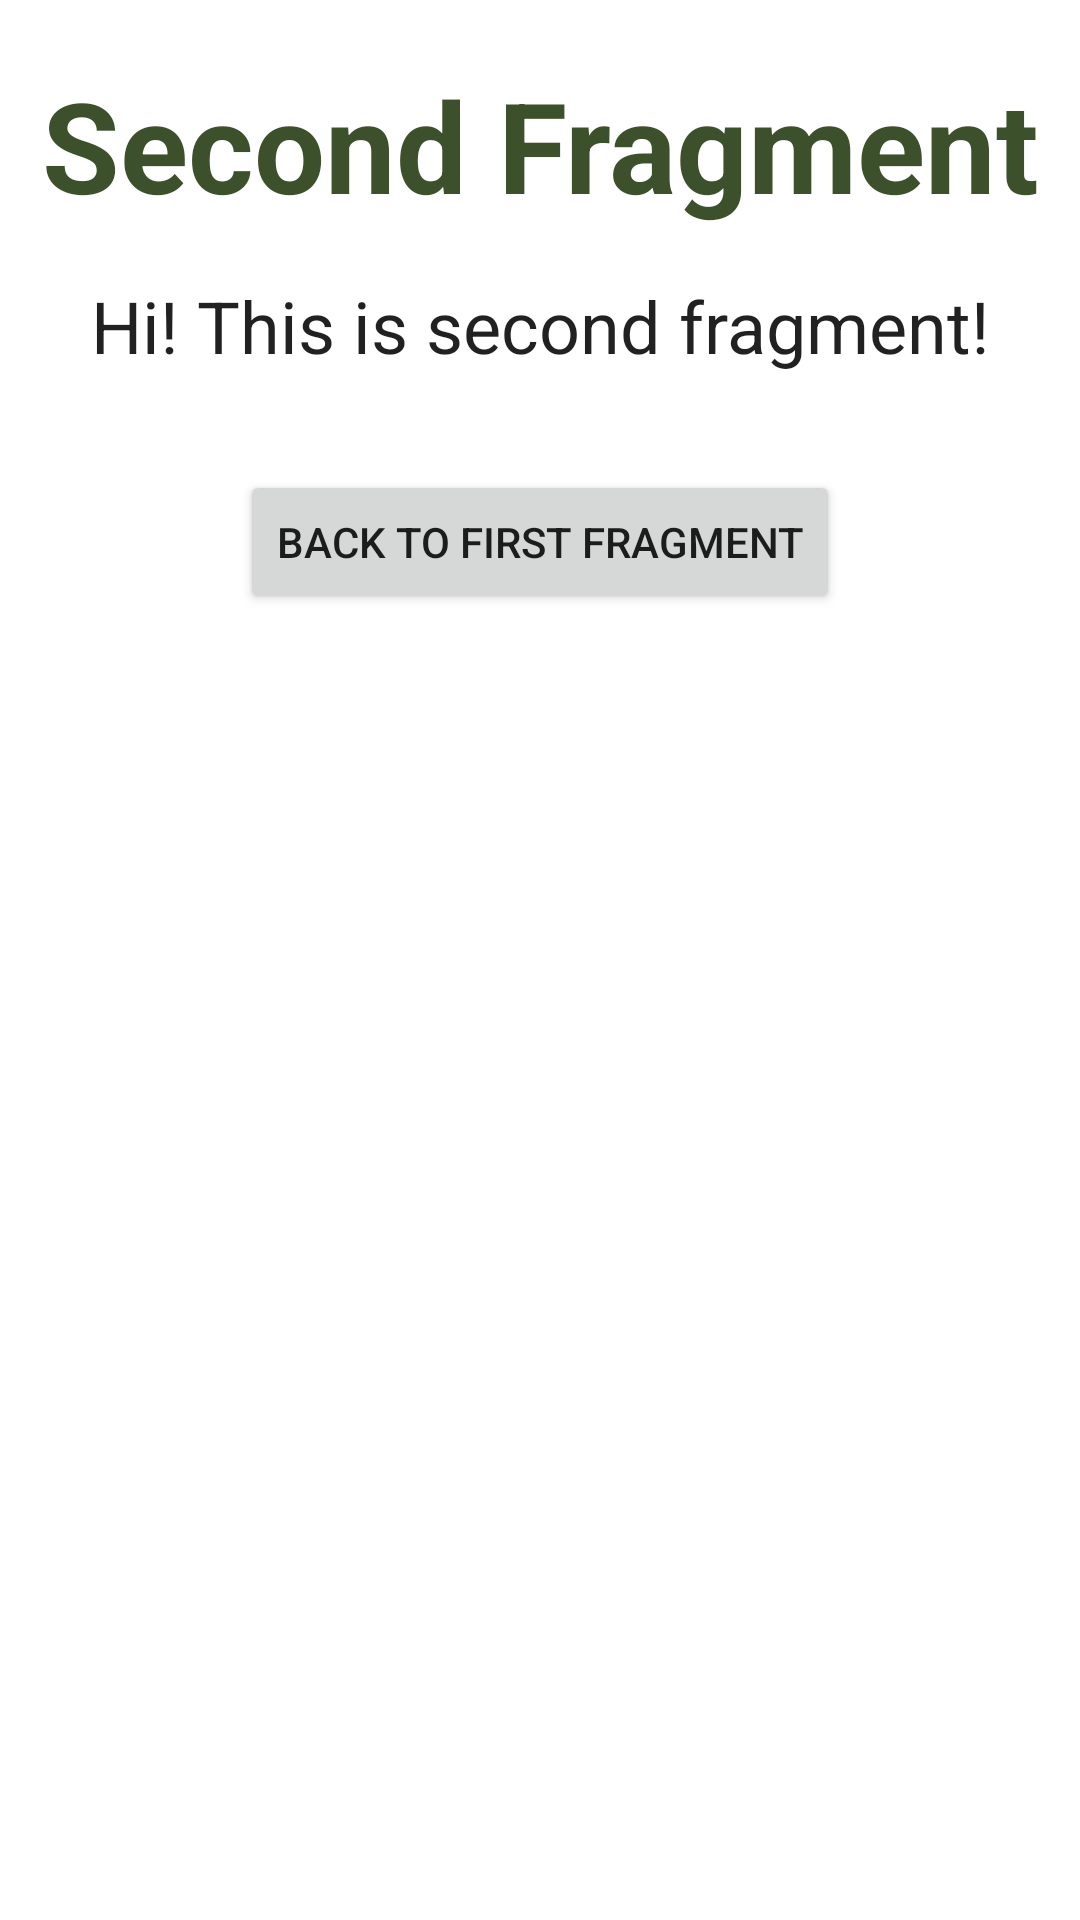

Here is an Android app screen rendered from its layout file. Give the layout XML and the strings, colors and styles it references.
<!-- AndroidManifest.xml: application theme Theme.UIDesignExample -->
<!-- res/layout/fragment_second.xml -->
<?xml version="1.0" encoding="utf-8"?>
<androidx.constraintlayout.widget.ConstraintLayout xmlns:android="http://schemas.android.com/apk/res/android"
    xmlns:app="http://schemas.android.com/apk/res-auto"
    xmlns:tools="http://schemas.android.com/tools"
    android:layout_width="match_parent"
    android:layout_height="match_parent"
    tools:context=".FirstFragment"
    android:theme="@style/Theme.Second">

    <androidx.cardview.widget.CardView
        android:id="@+id/cardView2"
        android:layout_width="match_parent"
        android:layout_height="wrap_content"
        android:layout_marginHorizontal="8dp"
        android:layout_marginVertical="4dp"
        android:background="@color/white"
        app:cardCornerRadius="4dp"
        app:layout_constraintTop_toTopOf="parent"
        tools:layout_editor_absoluteX="8dp">

        <androidx.constraintlayout.widget.ConstraintLayout
            android:layout_width="match_parent"
            android:layout_height="wrap_content">

            <TextView
                android:id="@+id/textView"
                style="@style/TextAppearance.AppCompat.HeadlineSecond"
                android:layout_width="wrap_content"
                android:layout_height="wrap_content"
                android:layout_marginTop="16dp"
                android:text="@string/second_fragment_title"
                app:layout_constraintEnd_toEndOf="parent"
                app:layout_constraintStart_toStartOf="parent"
                app:layout_constraintTop_toTopOf="parent" />

            <TextView
                android:id="@+id/textView2"
                style="@style/TextAppearance.AppCompat.Description"
                android:layout_width="wrap_content"
                android:layout_height="wrap_content"
                android:layout_marginTop="16dp"
                android:layout_marginBottom="16dp"
                android:text="@string/second_fragment_description"
                app:layout_constraintBottom_toBottomOf="parent"
                app:layout_constraintEnd_toEndOf="parent"
                app:layout_constraintStart_toStartOf="parent"
                app:layout_constraintTop_toBottomOf="@+id/textView" />



        </androidx.constraintlayout.widget.ConstraintLayout>

    </androidx.cardview.widget.CardView>

    <Button
        android:id="@+id/btn_to_first"
        android:layout_width="wrap_content"
        android:layout_height="wrap_content"
        android:layout_marginTop="16dp"
        android:text="@string/back_to_first_fragment"
        app:layout_constraintEnd_toEndOf="parent"
        app:layout_constraintStart_toStartOf="parent"
        app:layout_constraintTop_toBottomOf="@+id/cardView2" />
</androidx.constraintlayout.widget.ConstraintLayout>
<!-- resources referenced by this layout -->
<resources>
  <color name="white">#FFFFFFFF</color>
  <string name="back_to_first_fragment">back to first fragment</string>
  <string name="second_fragment_description">Hi! This is second fragment!</string>
  <string name="second_fragment_title">Second Fragment</string>
  <style name="TextAppearance.AppCompat.Description">
          <item name="android:textStyle">normal</item>
          <item name="android:textSize">24sp</item>
      </style>
  <style name="TextAppearance.AppCompat.HeadlineSecond">
          <item name="android:textStyle">bold</item>
          <item name="android:textSize">42sp</item>
          <item name="android:gravity">center</item>
          <item name="android:textColor">@color/dark_sage</item>
      </style>
  <style name="Theme.Second" parent="Theme.MaterialComponents.Light">
          <item name="colorPrimary">@color/sage</item>
          <item name="colorPrimaryVariant">@color/dark_sage</item>
          <item name="colorOnPrimary">@color/white</item>
      </style>
  <style name="Theme.UIDesignExample" parent="Theme.MaterialComponents.DayNight.DarkActionBar">
          
          <item name="colorPrimary">@color/purple_500</item>
          <item name="colorPrimaryVariant">@color/purple_700</item>
          <item name="colorOnPrimary">@color/white</item>
          
          <item name="colorSecondary">@color/teal_200</item>
          <item name="colorSecondaryVariant">@color/teal_700</item>
          <item name="colorOnSecondary">@color/black</item>
          
          <item name="android:statusBarColor" tools:targetApi="l">?attr/colorPrimaryVariant</item>
          
      </style>
  <color name="dark_sage">#3D502C</color>
  <color name="sage">#88AE66</color>
  <color name="purple_500">#FF6200EE</color>
  <color name="purple_700">#FF3700B3</color>
  <color name="teal_200">#FF03DAC5</color>
  <color name="teal_700">#FF018786</color>
  <color name="black">#FF000000</color>
</resources>
